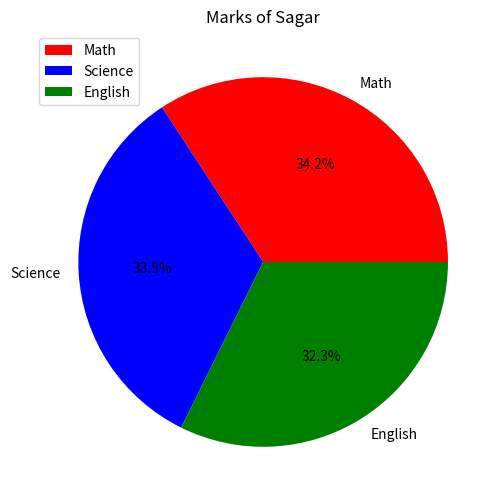

Reproduce this figure in Python.
import pandas as pd
import numpy as np
import matplotlib.pyplot as plt


border = "-" * 50
df = None

# Normalise 'Math' scores using min - max scaling
def MinMaxScaling():
    global df

    # Min - Max Scaling
    df["Scaled_Math"] = (df["Math"] - df["Math"].min()) / (df["Math"].max() - df["Math"].min())
    print("Dataset after Min - Max Scaling of 'Math' column : ")
    print(df)
    
    print(border)


# Create 'Gender' col and perform one hot encoding on it
def OneHotEncoding():
    global df

    df["Gender"] = ["Male", "Male", "Female"]
    print("Dataset after adding 'Gender' column : ")
    print(df)
    print(border)

    # One Hot Encoding
    df = pd.get_dummies(df, columns=["Gender"], dtype=int, drop_first=True)
    print("Dataset after One Hot Encoding of 'Gender' columns : ")
    print(df)
    print(border)


# Group students by 'Gender' and calculate average marks. 
def GroupByGender():
    global df

    # Group by 'Gender' and calculate average marks
    grouped = df.groupby("Gender_Male").mean(numeric_only=True)
    print("Average marks by gender : ")
    print(grouped[["Math", "Science", "English"]])
    print(border)


# Plot a pie chart of marks for "Sagar"
def PlotPieChart():
    global df

    print("Marks of Sagar : ")
    stud_name = "Sagar"
    subjects = ["Math", "Science", "English"]

    Sagar_marks = df[(df["Name"] == stud_name)][subjects].values[0]
    print(Sagar_marks)

    plt.figure(figsize=(6, 6))
    plt.pie(
        Sagar_marks, 
        labels=subjects, 
        colors=['r', 'b', 'g'],
        autopct='%1.1f%%'
    )

    plt.title("Marks of Sagar")
    plt.legend()
    plt.show()


def main():
    data = {
        "Name" : ["Amit", "Sagar", "Pooja"],
        "Math" : [85, 90, 78],
        "Science" : [92, 88, 95],
        "English" : [75, 85, 82]
    }    
    
    global df
    df = pd.DataFrame(data)    
    MinMaxScaling()
    OneHotEncoding()
    GroupByGender()
    PlotPieChart()

if __name__ == "__main__":
    main()
